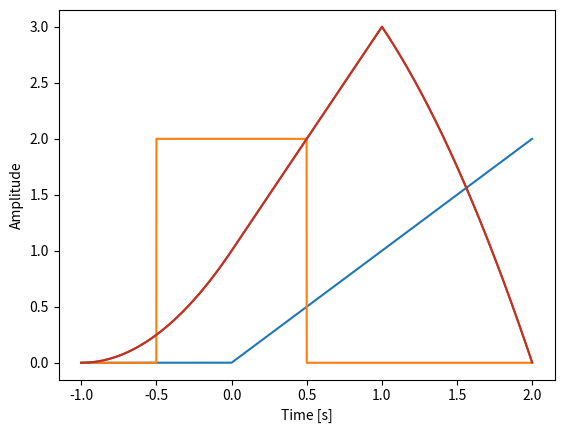

Reproduce this figure in Python.
import numpy as np
import matplotlib.pyplot as plt

class Signal:
    def __init__(self, t: np.ndarray, samples: np.ndarray, sample_rate: float):
        self.t = t
        self.samples = samples
        self.sample_rate = sample_rate

    def _time_scale(self, start, end, sample_rate):
        if end < start:
            start, end = end, start
        dt = 1.0 / sample_rate

        n_intervals = int(round((end - start) * sample_rate))

        n_samples = n_intervals + 1 # Include endpoint

        print(f"Creating time scale from {start} to {end} with {n_samples} samples.")

        return start + dt * np.arange(n_samples)

    def check_comp(self, other):
        rtol, atol = 1e-10, 1e-12

        if self.t.shape != other.t.shape:
            print(f"Self time array: {self.t.shape}. Length: {len(self.t)}")
            print(f"Other time array: {other.t.shape}. Length: {len(other.t)}")
            print(f"Self time array values: {self.t}")
            print(f"Other time array values: {other.t}")
            raise ValueError("Signals must have the same time array")
        
        if self.sample_rate != other.sample_rate:
            print(f"Self sample rate: {self.sample_rate}")
            print(f"Other sample rate: {other.sample_rate}")
            raise ValueError("Signals must have the same sample rate")
        
        if not np.allclose(self.t, other.t, rtol=rtol, atol=atol):
            max_dt = float(np.max(np.abs(self.t - other.t)))
            raise ValueError(f"Signals must share the same time grid; max |Δt|={max_dt:.3e}. Resample one onto the other's grid.")

    def add(self, other):
        self.check_comp(other)
        return Signal(self.t, self.samples + other.samples, self.sample_rate)

    def multiply(self, other):
        self.check_comp(other)
        return Signal(self.t, self.samples * other.samples, self.sample_rate)

    def shift(self, displace):
        return Signal(self.t + displace, self.samples, self.sample_rate)

    def scale(self, factor):
        t_old, x_old = self.t, self.samples

        start_new, end_new = t_old[0] * factor, t_old[-1] * factor
        t_new = self._time_scale(start_new, end_new, self.sample_rate)
        x_new = np.interp(t_new / factor, t_old, x_old)

        return Signal(t_new, x_new, self.sample_rate)
        
    def amplify(self, factor):
        return Signal(self.t, self.samples * factor, self.sample_rate)

    def reverse(self):
        return Signal(-self.t, self.samples, self.sample_rate)

    def convolution(self, other):
        self.check_comp(other)
        convolved_samples = np.convolve(self.samples, other.samples, mode='same') * (1.0 / self.sample_rate)
        return Signal(self.t, convolved_samples, self.sample_rate)

    def plot(self):
        print(f"time array shape: {self.t.shape}")
        plt.plot(self.t, self.samples)
        plt.xlabel('Time [s]')
        plt.ylabel('Amplitude')
        plt.grid()
        plt.show()


class GenSignal:
    def __init__(self, sample_rate: float = 1000.0):
        self.sample_rate = float(sample_rate)

    def _duration_split(self, duration: float):
        return duration[0], duration[1]
    
    def _time(self, duration: float):

        start, end = self._duration_split(duration)
        t = int(self.sample_rate * np.abs(end - start)) + 1

        return np.linspace(start, end, t)

    def sine(self, freq, duration, amp=1.0, phase=0.0):
        t = self._time(duration)
        samples = amp * np.sin(2*np.pi*freq*t + phase)

        return Signal(t, samples, self.sample_rate)
    
    def cosine(self, freq, duration, amp=1.0, phase=0.0):
        return self.sine(freq, duration, amp=amp, phase=(np.pi/2 + phase))
    
    def sinc(self, duration, amp=1.0, phase=0.0):
        t = self._time(duration)
        samples = amp * np.sinc(t + phase)

        return Signal(t, samples, self.sample_rate)
    
    def unit_step(self, duration, amp=1.0, displace=0.0):
        t = self._time(duration)
        samples = np.where(t < 0 - displace, 0, amp)

        return Signal(t, samples, self.sample_rate)
    
    def pulse(self, duration, amp=1.0, displace=0.0):
        step_up = self.unit_step(duration, amp=1.0, displace=(0.5 - displace))
        step_down = self.unit_step(duration, amp=-1.0, displace=(-0.5 - displace))

        samples = amp * (step_up.samples + step_down.samples)

        return Signal(step_up.t, samples, self.sample_rate)
    
    def triangle(self, duration, amp=1.0, displace=0.0):
        t = self._time(duration)
        samples = amp * (1 - np.abs(t - displace))

        samples = np.where(samples < 0, 0, samples)

        return Signal(t, samples, self.sample_rate)

    def ramp(self, duration, amp=1.0, displace=0.0):
        t = self._time(duration)
        samples = amp * (t - displace)

        samples = np.where(samples < 0, 0, samples)

        return Signal(t, samples, self.sample_rate)


if __name__ == "__main__":
    gen = GenSignal(sample_rate=1051)

    duration1 = [-1, 2]
    duration2 = [-1, 2]

    triangle_signal = gen.ramp(duration=duration2)
    pulse_signal = gen.pulse(duration=duration1, amp=2.0)

    convolved_signal1 = pulse_signal.convolution(triangle_signal)
    convolved_signal2 = triangle_signal.convolution(pulse_signal)

    triangle_signal.plot()
    pulse_signal.plot()
    convolved_signal1.plot()
    convolved_signal2.plot()
